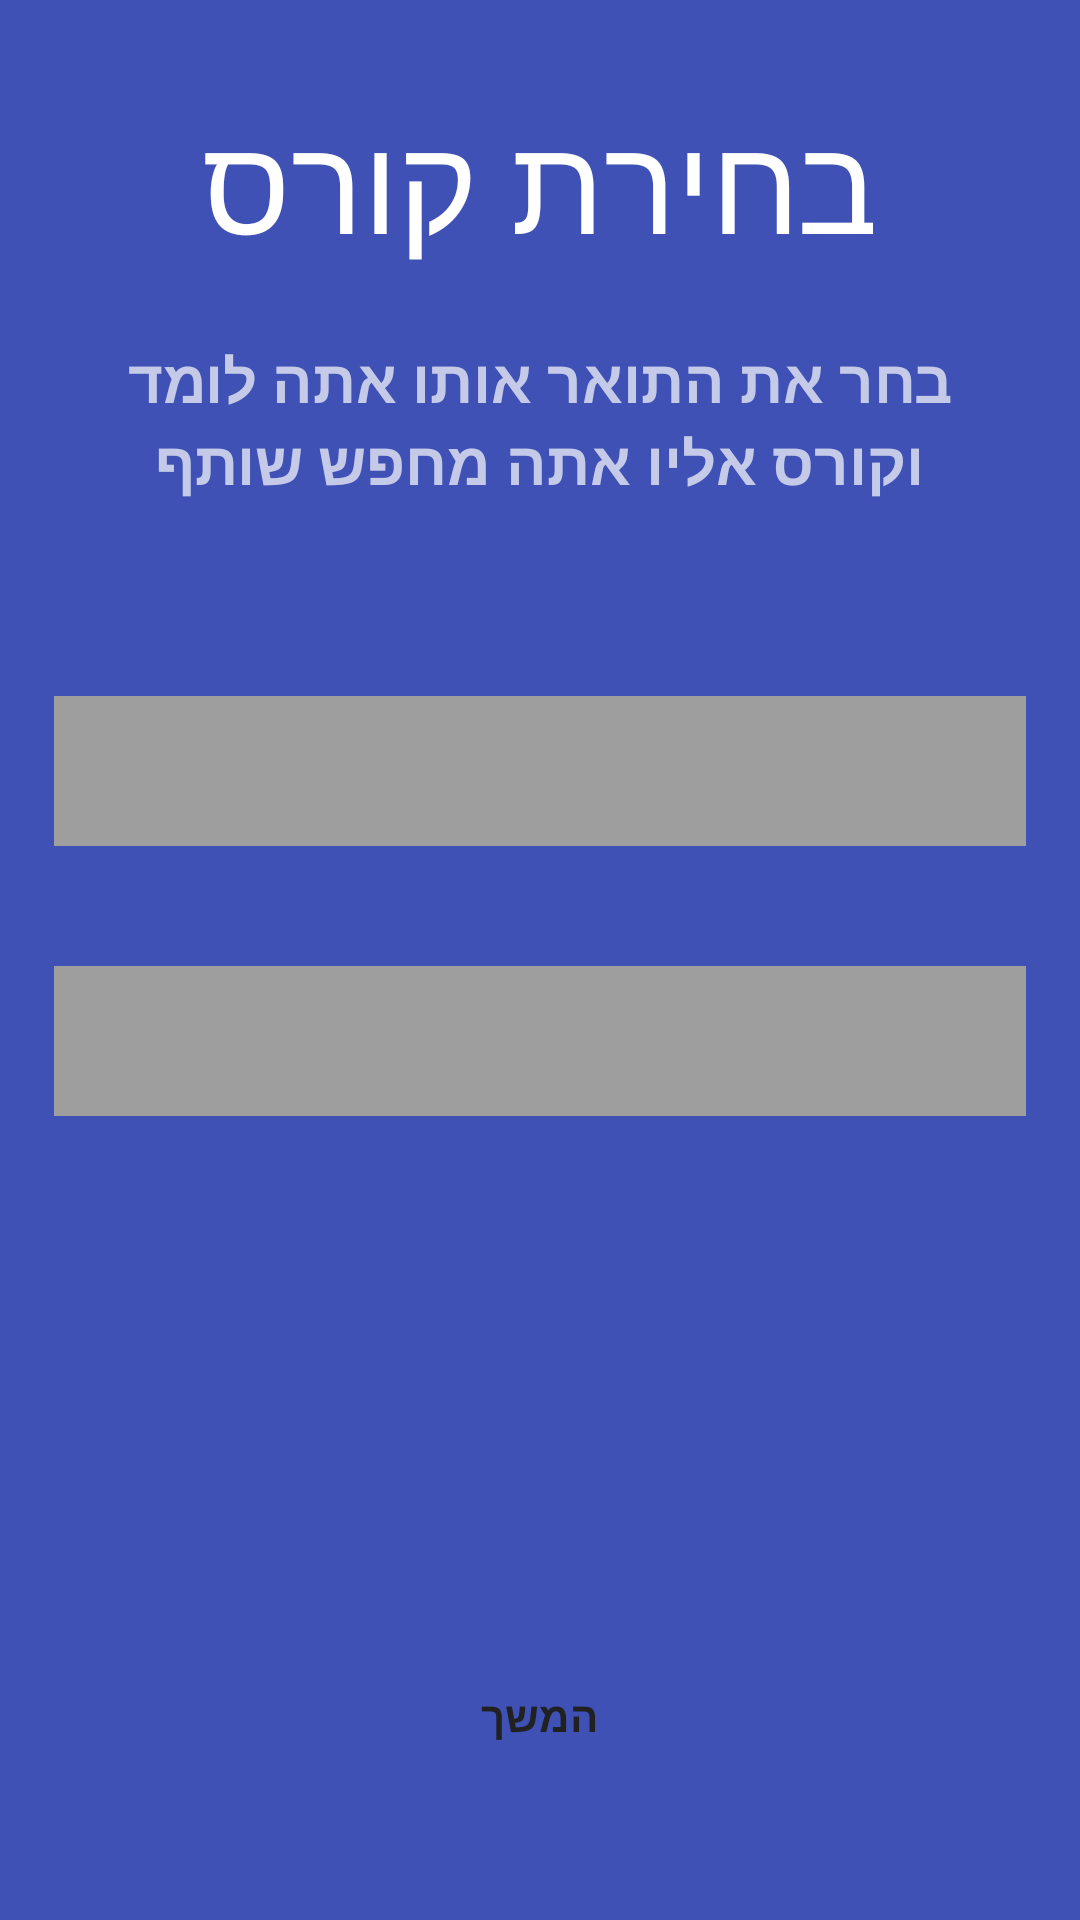

This screen was rendered from an Android layout file. Write that file and the resources it references.
<!-- AndroidManifest.xml: application theme AppTheme -->
<!-- res/layout/course_layout.xml -->
<?xml version="1.0" encoding="utf-8"?>
<LinearLayout xmlns:android="http://schemas.android.com/apk/res/android"
    android:layout_width="match_parent"
    android:layout_height="match_parent"
    android:background="@color/PrimaryColor"
    android:orientation="vertical"
    android:visibility="visible">

    <LinearLayout
        android:layout_width="match_parent"
        android:layout_height="wrap_content"
        android:layout_weight="1.5"
        android:orientation="vertical">

        <TextView
            android:id="@+id/textTitle"
            android:layout_width="300dp"
            android:layout_height="59dp"
            android:layout_gravity="center"
            android:layout_marginTop="30dp"
            android:gravity="center"
            android:text="בחירת קורס"
            android:textAppearance="?android:attr/textAppearanceLarge"
            android:textColor="@color/TextIcons"
            android:textSize="45dp" />

        <TextView
            android:id="@+id/textMedium"
            android:layout_width="324dp"
            android:layout_height="103dp"
            android:layout_gravity="center"
            android:gravity="center"
            android:text="בחר את התואר אותו אתה לומד וקורס אליו אתה מחפש שותף"
            android:textAppearance="?android:attr/textAppearanceMedium"
            android:textColor="@color/LightPrimaryColor"
            android:textSize="20dp"
            android:textStyle="normal|bold" />


        <Spinner
            android:id="@+id/spinnerForDeg"
            android:layout_gravity="center"
            android:layout_width="324dp"
            android:layout_height="50dp"
            android:background="@color/AccentColor"
            android:layout_marginTop="40dp"
            android:textColor="#808080"
            android:textSize="25sp" />

        <Spinner
            android:id="@+id/spinnerForCourse"
            android:layout_width="324dp"
            android:layout_height="50dp"
            android:background="@color/AccentColor"
            android:layout_gravity="center"
            android:layout_marginTop="40dp"
            android:textColor="#808080"
            android:textSize="25sp" />
    </LinearLayout>

    <LinearLayout
        android:layout_width="match_parent"
        android:layout_height="wrap_content"
        android:layout_weight="1"
        android:gravity="bottom|center">

        <Button
            android:id="@+id/btnProceed2"
            style="?android:attr/borderlessButtonStyle"
            android:layout_width="129dp"
            android:layout_height="wrap_content"
            android:layout_gravity="center"
            android:background="@drawable/button_shape"
            android:text="המשך"
            android:textColor="@color/PrimaryText"
            android:textStyle="normal|bold" />
    </LinearLayout>
</LinearLayout>
<!-- resources referenced by this layout -->
<resources>
  <color name="AccentColor">#9E9E9E</color>
  <color name="LightPrimaryColor">#C5CAE9</color>
  <color name="PrimaryColor">#3F51B5</color>
  <color name="PrimaryText">#212121</color>
  <color name="TextIcons">#FFFFFF</color>
  <style name="AppTheme" parent="Base.Theme.AppCompat.Light.DarkActionBar">
          
          <item name="colorPrimary">@color/PrimaryColor</item>
          <item name="colorPrimaryDark">@color/DarkPrimaryColor</item>
          <item name="colorAccent">@color/AccentColor</item>
      </style>
  <color name="DarkPrimaryColor">#303F9F</color>
</resources>
